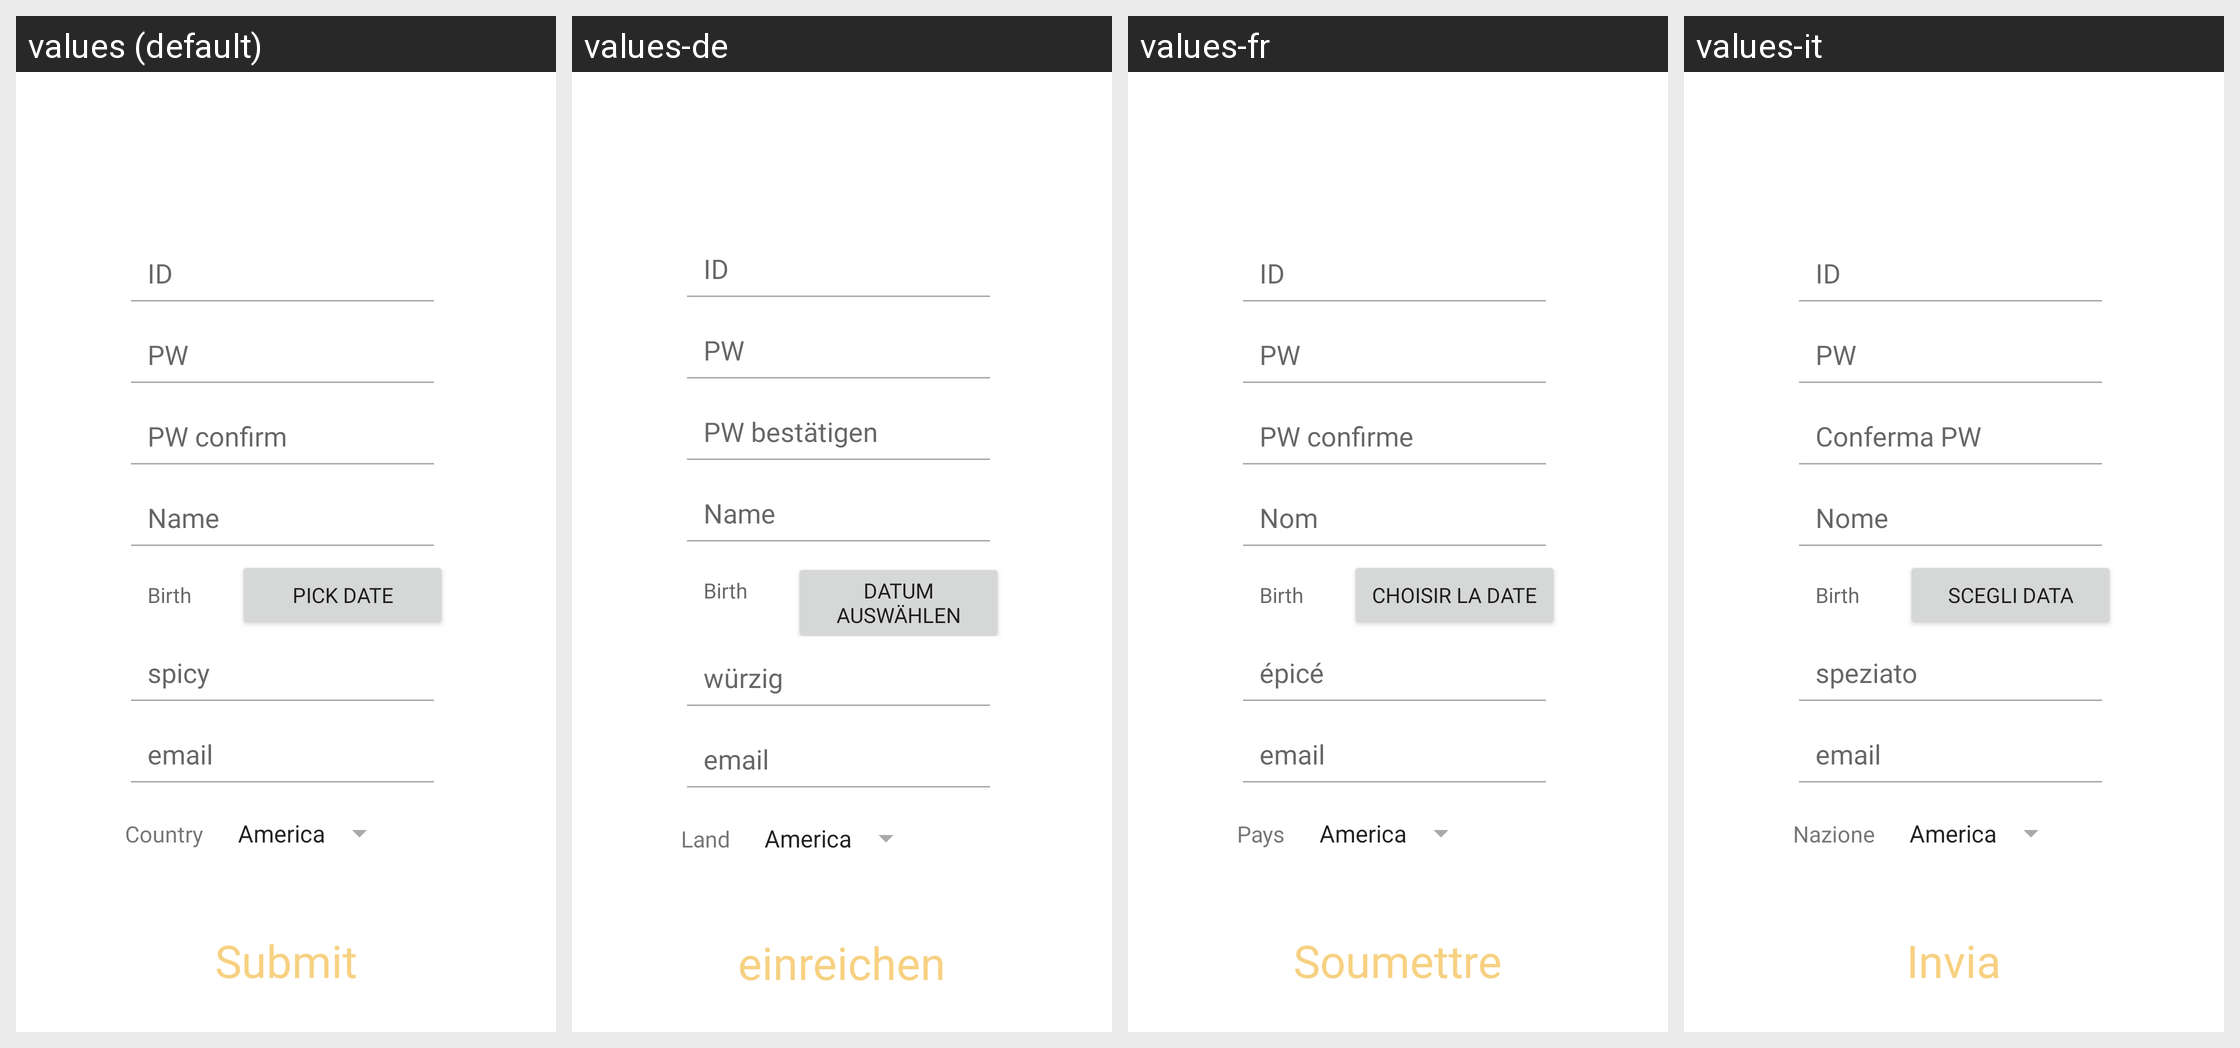

This grid shows one Android layout under several languages. Give, for every string resource on the screen, its name, the default text and each shown locale's text.
Android screen res/layout/fragment_join.xml rendered under 4 locales, left to right: values (default), values-de, values-fr, values-it. Device: Nexus 5 (rendered at 1080×1920; each locale shown at half size, 540×960, under a caption strip naming it); theme AppTheme.
Other locales in the repository, not shown: values-asa, values-en, values-es, values-gem, values-ja, values-vi, values-zh.
Strings drawn on this screen, with the default value and each locale's value (text and hints the layout hard-codes, and strings that could not be matched under every locale, appear in the picture but are not listed):

pwConfirm
  values: PW confirm
  values-de: PW bestätigen
  values-fr: PW confirme
  values-it: Conferma PW

name
  values: Name
  values-de: Name
  values-fr: Nom
  values-it: Nome

pick
  values: Pick Date
  values-de: Datum auswählen
  values-fr: Choisir la date
  values-it: Scegli data

spicy
  values: spicy
  values-de: würzig
  values-fr: épicé
  values-it: speziato

country
  values: Country
  values-de: Land
  values-fr: Pays
  values-it: Nazione

submit
  values: Submit
  values-de: einreichen
  values-fr: Soumettre
  values-it: Invia
